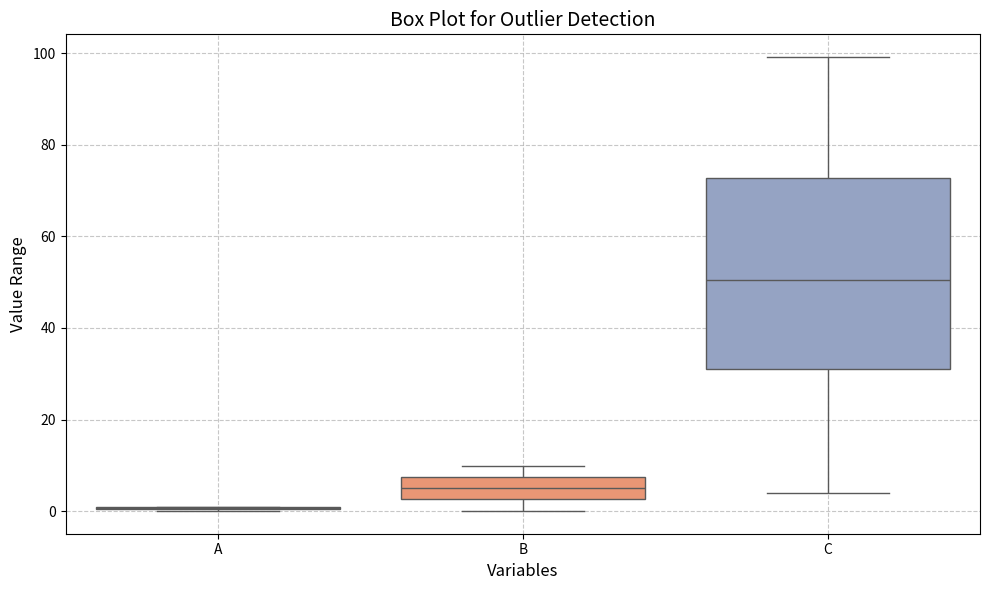
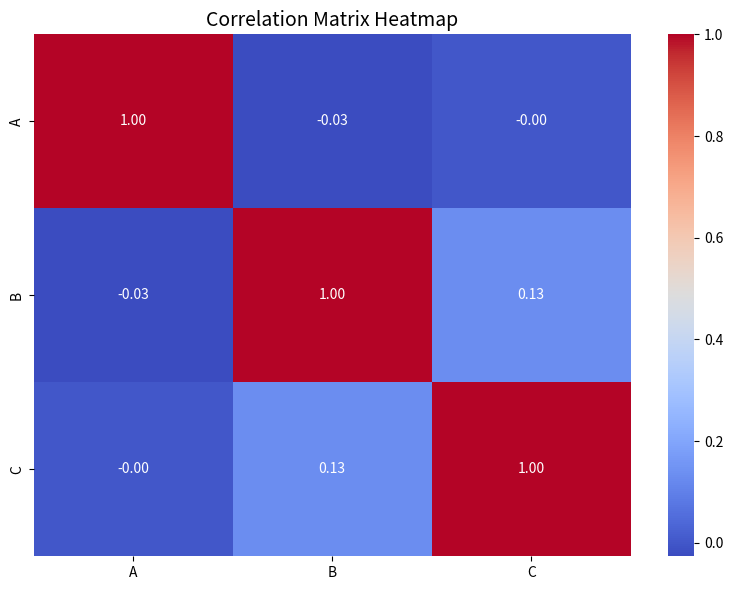

Write the Python code that produced these figures, in order.
import numpy as np
import pandas as pd
import seaborn as sns
from matplotlib import pyplot as plt
import os

def perform_eda(df):
    print("Descriptive Statistics:")
    print(df.describe(), "\n")
    
    # Outlier Detection (Box Plot)
    plt.figure(figsize=(10, 6))
    sns.boxplot(data=df, palette="Set2")
    plt.title('Box Plot for Outlier Detection', fontsize=14)
    plt.xlabel('Variables', fontsize=12)
    plt.ylabel('Value Range', fontsize=12)
    plt.grid(True, linestyle='--', alpha=0.7)
    plt.tight_layout()
    
    os.makedirs(os.path.dirname('plots/box_plot.png'), exist_ok=True)
    plt.savefig('plots/box_plot.png')
    print(f"Plot saved to plots/box_plot.png")
    
    plt.show()
    
    # Correlation Matrix and Heatmap
    correlation_matrix = df.corr()
    plt.figure(figsize=(8, 6))
    sns.heatmap(correlation_matrix, annot=True, cmap='coolwarm', fmt=".2f", cbar=True)
    plt.title('Correlation Matrix Heatmap', fontsize=14)
    plt.tight_layout()
    
    os.makedirs(os.path.dirname('plots/correlation_heatmap.png'), exist_ok=True)
    plt.savefig('plots/correlation_heatmap.png')
    print(f"Plot saved to plots/correlation_heatmap.png")
    
    plt.show()


df = pd.DataFrame({
    'A': np.random.rand(50),
    'B': np.random.rand(50) * 10,
    'C': np.random.rand(50) * 100
})
perform_eda(df)
